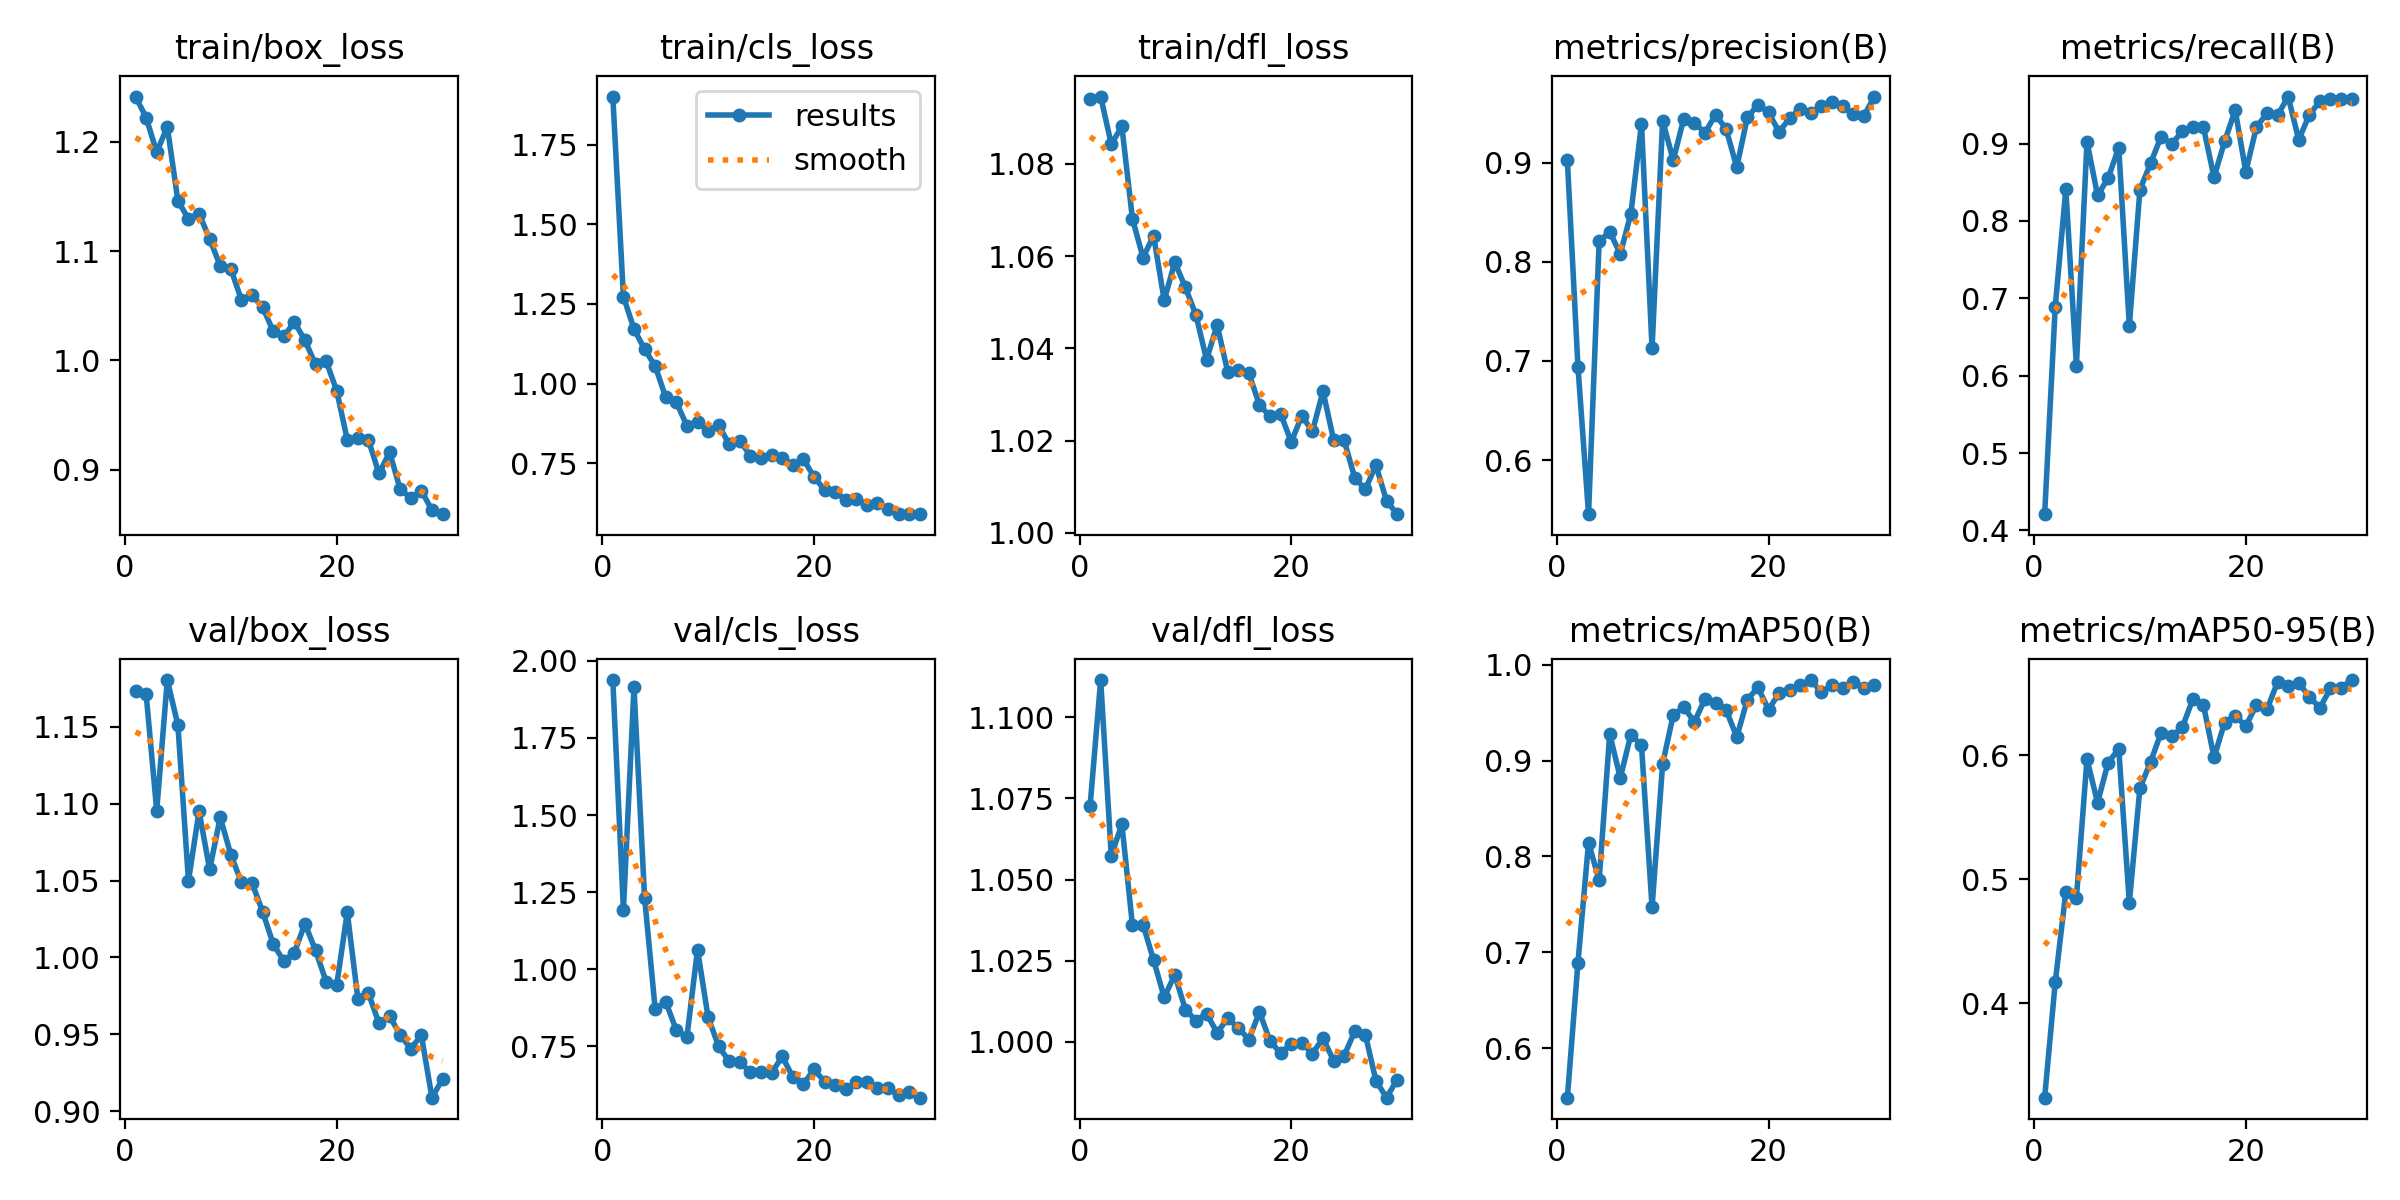

Values plotted in this chart, from the file beside it:
epoch, time, train/box_loss, train/cls_loss, train/dfl_loss, metrics/precision(B), metrics/recall(B), metrics/mAP50(B), metrics/mAP50-95(B), val/box_loss, val/cls_loss, val/dfl_loss, lr/pg0, lr/pg1, lr/pg2
1, 15.45, 1.241, 1.902, 1.094, 0.9024, 0.421, 0.5485, 0.3241, 1.173, 1.938, 1.073, 0.0005484, 0.0005484, 0.0005484
2, 29.19, 1.222, 1.273, 1.095, 0.6943, 0.6891, 0.6893, 0.4169, 1.171, 1.192, 1.111, 0.001068, 0.001068, 0.001068
3, 42.72, 1.19, 1.172, 1.084, 0.5454, 0.8408, 0.8145, 0.4899, 1.095, 1.914, 1.057, 0.00155, 0.00155, 0.00155
4, 55.96, 1.213, 1.108, 1.088, 0.8207, 0.613, 0.7751, 0.4849, 1.18, 1.232, 1.067, 0.001502, 0.001502, 0.001502
5, 69.19, 1.146, 1.055, 1.068, 0.8304, 0.9026, 0.9276, 0.5968, 1.151, 0.8705, 1.036, 0.001447, 0.001447, 0.001447
6, 82.37, 1.129, 0.9563, 1.06, 0.8081, 0.833, 0.882, 0.5618, 1.05, 0.8939, 1.036, 0.001392, 0.001392, 0.001392
7, 95.6, 1.134, 0.9415, 1.064, 0.8487, 0.8554, 0.9271, 0.5941, 1.095, 0.8018, 1.025, 0.001337, 0.001337, 0.001337
8, 109, 1.111, 0.867, 1.05, 0.9394, 0.8948, 0.916, 0.605, 1.057, 0.7798, 1.014, 0.001282, 0.001282, 0.001282
9, 122.1, 1.086, 0.8776, 1.059, 0.7129, 0.6645, 0.747, 0.4811, 1.091, 1.063, 1.021, 0.001227, 0.001227, 0.001227
10, 135.3, 1.084, 0.8518, 1.053, 0.9425, 0.8405, 0.8966, 0.5736, 1.067, 0.8443, 1.01, 0.001172, 0.001172, 0.001172
11, 148.5, 1.055, 0.8693, 1.047, 0.9026, 0.8743, 0.9476, 0.5944, 1.049, 0.749, 1.007, 0.001117, 0.001117, 0.001117
12, 161.7, 1.06, 0.8086, 1.038, 0.9447, 0.9091, 0.9556, 0.6182, 1.048, 0.7006, 1.009, 0.001062, 0.001062, 0.001062
13, 175, 1.049, 0.8196, 1.045, 0.9403, 0.8993, 0.9404, 0.6153, 1.03, 0.6979, 1.003, 0.001007, 0.001007, 0.001007
14, 188.2, 1.027, 0.7735, 1.035, 0.9303, 0.9157, 0.9643, 0.6224, 1.009, 0.6655, 1.007, 0.0009519, 0.0009519, 0.0009519
15, 201.4, 1.022, 0.7658, 1.035, 0.9486, 0.921, 0.9603, 0.6452, 0.9976, 0.6647, 1.004, 0.0008968, 0.0008968, 0.0008968
16, 214.6, 1.035, 0.7748, 1.035, 0.9339, 0.921, 0.9526, 0.6406, 1.003, 0.6629, 1.001, 0.0008418, 0.0008418, 0.0008418
17, 227.8, 1.018, 0.7664, 1.028, 0.8955, 0.8564, 0.9246, 0.5982, 1.022, 0.7167, 1.009, 0.0007868, 0.0007868, 0.0007868
18, 241, 0.9965, 0.743, 1.025, 0.9458, 0.9027, 0.9634, 0.6263, 1.005, 0.6502, 1, 0.0007318, 0.0007318, 0.0007318
19, 254.2, 0.9995, 0.7624, 1.026, 0.9587, 0.9433, 0.9764, 0.6319, 0.9843, 0.6271, 0.9965, 0.0006768, 0.0006768, 0.0006768
20, 267.5, 0.9724, 0.7072, 1.02, 0.9509, 0.8636, 0.9533, 0.6234, 0.982, 0.6744, 0.9994, 0.0006218, 0.0006218, 0.0006218
21, 280.4, 0.9276, 0.6655, 1.025, 0.9313, 0.921, 0.9702, 0.6403, 1.029, 0.6351, 0.9996, 0.0005668, 0.0005668, 0.0005668
22, 293, 0.9293, 0.6598, 1.022, 0.945, 0.9391, 0.9733, 0.637, 0.9732, 0.6256, 0.9964, 0.0005118, 0.0005118, 0.0005118
23, 305.5, 0.9271, 0.6339, 1.031, 0.9547, 0.9363, 0.979, 0.6588, 0.9767, 0.6106, 1.001, 0.0004568, 0.0004568, 0.0004568
24, 318.1, 0.8968, 0.6379, 1.02, 0.9507, 0.9607, 0.984, 0.6559, 0.9572, 0.6325, 0.9942, 0.0004017, 0.0004017, 0.0004017
25, 330.5, 0.9162, 0.6179, 1.02, 0.9569, 0.9049, 0.9712, 0.6581, 0.9621, 0.6323, 0.9958, 0.0003467, 0.0003467, 0.0003467
26, 342.9, 0.8823, 0.6252, 1.012, 0.9619, 0.937, 0.9788, 0.6472, 0.9494, 0.6129, 1.003, 0.0002917, 0.0002917, 0.0002917
27, 355.4, 0.8745, 0.607, 1.009, 0.9571, 0.9546, 0.976, 0.638, 0.9408, 0.6128, 1.002, 0.0002367, 0.0002367, 0.0002367
28, 368, 0.8809, 0.5916, 1.015, 0.9491, 0.9573, 0.9818, 0.654, 0.9494, 0.5917, 0.988, 0.0001817, 0.0001817, 0.0001817
29, 380.4, 0.8633, 0.5896, 1.007, 0.9472, 0.9575, 0.9755, 0.6545, 0.9089, 0.6005, 0.9828, 0.0001267, 0.0001267, 0.0001267
30, 392.9, 0.8596, 0.5895, 1.004, 0.9669, 0.9575, 0.9787, 0.6605, 0.921, 0.5829, 0.9883, 7.1681e-05, 7.1681e-05, 7.1681e-05
